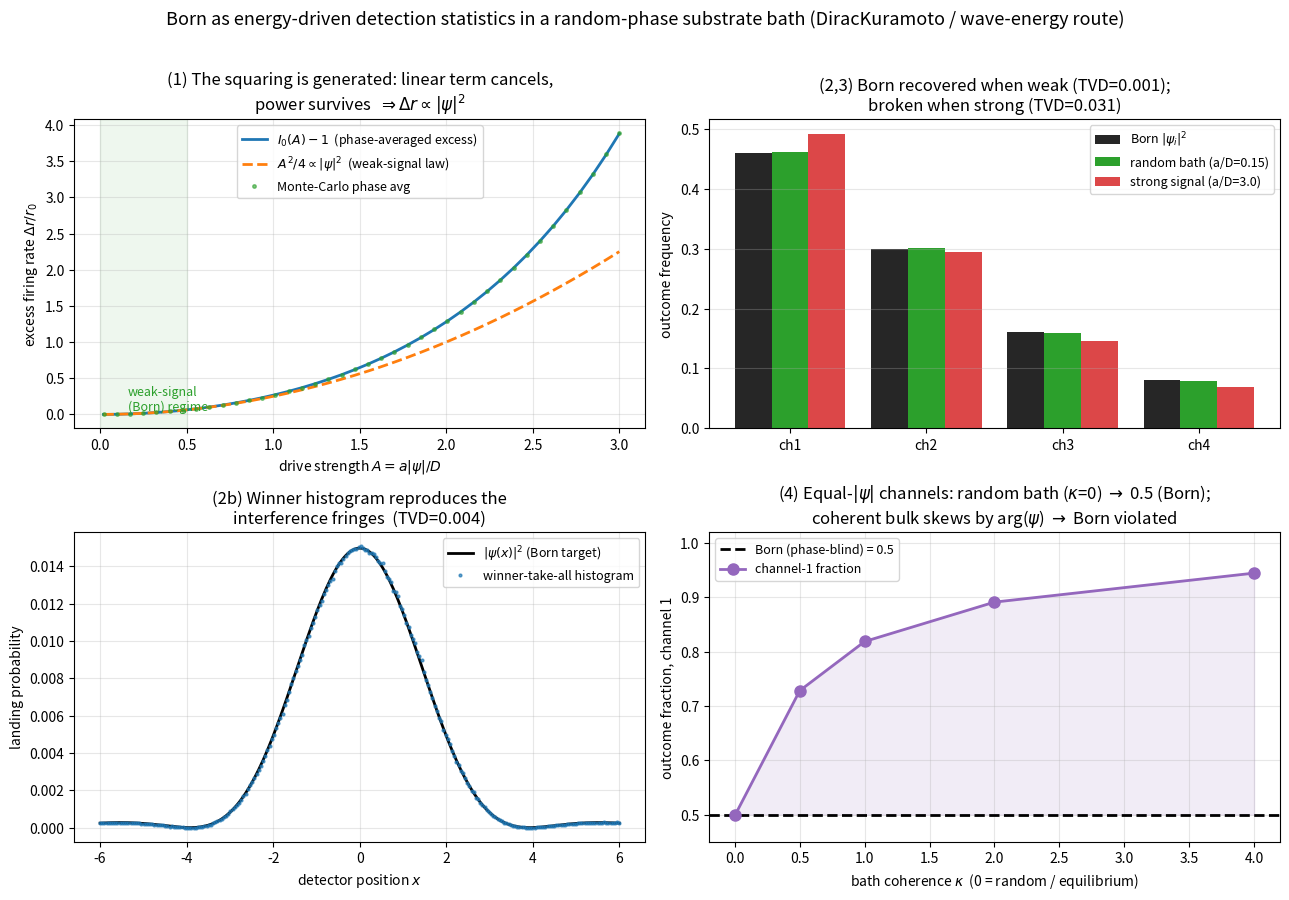

Recreate this plot in Python. (Note: this script raises an exception after producing the figure.)
"""
born_substrate_sampling.py
==========================

Does the Born |psi|^2 weighting fall OUT of a random-phase substrate bath, or does
it have to be put in?  (The "run" of 2026-07-01, cf. drafts/NOTE_wave_energy_interpretation.md.)

Model (substrate realism -> detector statistics)
------------------------------------------------
A detector atom is a THRESHOLD ESCAPE CLOCK (Kramers/Arrhenius): a metastable
"unfired" grain that escapes over a barrier at rate r0*exp(eps/D).  It is driven by a
weak REAL oscillation of the vacuum substrate -- amplitude a*|psi_i|, phase arg(psi_i)
-- and it sits in the disordered bulk, which supplies a bath of noise intensity D and,
crucially, a UNIFORMLY RANDOM phase (the "mostly disorganised, tiny-coherent" bulk).

Instantaneous rate:   r_i(t) = r0 * exp( eps_i(t)/D ),
                       eps_i(t) = a|psi_i| cos(w t + phi_i + xi),   xi ~ bulk phase.

Phase-average over the random bulk phase:
       <r_i> = r0 * I0( a|psi_i|/D )  ~  r0 * (1 + (1/4)(a|psi_i|/D)^2 + ...)
The LINEAR term <cos> = 0 cancels (signed amplitude cancels); the first survivor is
the POWER.  So the phase-averaged EXCESS rate

       Delta r_i  =  r0 [ I0(A_i) - 1 ]  ~  (r0/4)(a/D)^2 |psi_i|^2   (weak drive A_i<<1)

is proportional to |psi_i|^2 -- the squaring is GENERATED by the bath average, not
imported from a golden rule.  An indivisible electron fires exactly one atom
(winner-take-all among competing Poisson processes):

       P(i) = Delta r_i / sum_j Delta r_j  ->  |psi_i|^2 / sum|psi_j|^2   (= Born, weak limit).

What is DERIVED here: the |psi|^2 weighting from delivered power + phase cancellation.
What stays ASSUMED: (A) psi is a real energy-carrying oscillation (drive linear in psi);
(B) the bulk phase is uniformly random & independent per trial -- the substrate
"quantum equilibrium" / typicality condition.  Break either and Born should FAIL:
this script checks that it does.

Four experiments
----------------
 (1) Rate law:      <exp(A cos t)>_t - 1   vs   I0(A)-1   vs   A^2/4    (excess ~ |psi|^2 when weak)
 (2) Born:          winner-take-all frequencies vs |psi_i|^2  (discrete channels + interference pattern)
 (3) Break A|psi|/D>>1 (strong signal):  super-quadratic -> bright channels over-weighted (Born deviation)
 (4) Break random phase (coherent bath):  linear term survives -> weighting depends on arg(psi) (Born violated)

numpy + matplotlib only.  Deterministic.
"""

import numpy as np
import matplotlib
matplotlib.use("Agg")
import matplotlib.pyplot as plt

rng = np.random.default_rng(20260701)

# ---------------------------------------------------------------- helpers
_THGRID = np.linspace(0.0, 2.0 * np.pi, 4000, endpoint=False)

def I0(A):
    """Modified Bessel I0(A) = <exp(A cos theta)> over uniform theta (no scipy)."""
    A = np.asarray(A, dtype=float)
    return np.exp(A[..., None] * np.cos(_THGRID)).mean(axis=-1)

def excess_rate(A):
    """Phase-averaged excess escape rate over the dark baseline, in units of r0."""
    return I0(A) - 1.0

def tvd(p, q):
    """Total variation distance between two distributions."""
    return 0.5 * np.abs(np.asarray(p) - np.asarray(q)).sum()

def winner_frequencies(weights, ntrials):
    """Winner-take-all: draw the single fired atom ~ categorical(weights), many trials."""
    p = np.asarray(weights, float)
    p = p / p.sum()
    winners = rng.choice(len(p), size=ntrials, p=p)
    return np.bincount(winners, minlength=len(p)) / ntrials

# ================================================================ EXP 1: rate law
A_axis = np.linspace(0.02, 3.0, 40)
# Monte-Carlo phase average, to show it is not an analytic artifact:
M = 400_000
xi = rng.uniform(0.0, 2.0 * np.pi, M)
dr_mc = np.array([np.mean(np.exp(a * np.cos(xi))) - 1.0 for a in A_axis])
dr_theory = excess_rate(A_axis)          # I0(A)-1
dr_quad = A_axis**2 / 4.0                 # weak-signal law  ~ |psi|^2

# ================================================================ EXP 2/3: discrete-channel Born
# Born target probabilities (|psi_i|^2) for a 4-outcome state:
p_born = np.array([0.46, 0.30, 0.16, 0.08])
p_born = p_born / p_born.sum()
amp = np.sqrt(p_born)                     # |psi_i|

NTRIALS = 400_000
a_weak = 0.15                             # a/D small -> A_i = a_weak*|psi_i| << 1  (Born regime)
a_strong = 3.0                            # a/D large -> saturation (deviation regime)

lam_weak = excess_rate(a_weak * amp)      # ~ |psi_i|^2
lam_strong = excess_rate(a_strong * amp)  # super-quadratic
p_eff_weak = lam_weak / lam_weak.sum()    # model's own prediction (no sampling noise)
p_eff_strong = lam_strong / lam_strong.sum()

freq_weak = winner_frequencies(lam_weak, NTRIALS)
freq_strong = winner_frequencies(lam_strong, NTRIALS)

tvd_weak = tvd(freq_weak, p_born)
tvd_strong = tvd(freq_strong, p_born)
tvd_model_weak = tvd(p_eff_weak, p_born)      # pure model bias, weak
tvd_model_strong = tvd(p_eff_strong, p_born)  # pure model bias, strong

# ================================================================ EXP 2b: interference pattern (the hologram tie-in)
Nx = 240
xg = np.linspace(-6.0, 6.0, Nx)
k1, k2, w = 2.2, 3.0, 3.2
psi_x = (np.exp(1j * k1 * xg) + np.exp(1j * k2 * xg)) * np.exp(-xg**2 / (2 * w**2))
p_born_x = np.abs(psi_x)**2
p_born_x = p_born_x / p_born_x.sum()
amp_x = np.abs(psi_x)
A_x = 0.12 * amp_x / amp_x.max()          # weak everywhere
lam_x = excess_rate(A_x)
freq_x = winner_frequencies(lam_x, 1_500_000)
tvd_x = tvd(freq_x, p_born_x)

# ================================================================ EXP 4: bath-coherence break (random phase is load-bearing)
# Two channels of EQUAL amplitude (Born must give 50/50) but different phase arg(psi).
# Bath phase ~ von Mises(mu=0, kappa): kappa=0 is uniform/random (equilibrium, Born);
# large kappa is a coherent bulk.  |psi|^2 is blind to arg(psi); a coherent bath is NOT.
amp2 = np.array([1.0, 1.0]) / np.sqrt(2.0)     # |psi|^2 = 0.5, 0.5
delta = np.array([0.0, np.pi / 2.0])           # distinct phases; Born is blind to these
A2 = 0.9 * amp2

M2 = 200_000
kappa_list = [0.0, 0.5, 1.0, 2.0, 4.0]         # 0 = random/Born ; larger = more coherent bulk
coh_weights = []
for kap in kappa_list:
    th = rng.vonmises(0.0, kap, M2)            # peaked-at-0 bath phase (kap=0 -> uniform)
    rate = np.array([np.mean(np.exp(A2[c] * np.cos(th + delta[c]))) - 1.0 for c in range(2)])
    coh_weights.append(rate / rate.sum())
coh_weights = np.array(coh_weights)            # rows: kappa; cols: channel
rand_ctrl = coh_weights[0]                      # kappa=0 == random-phase control (Born)

# ================================================================ REPORT
print("=" * 74)
print("BORN FROM A RANDOM-PHASE SUBSTRATE BATH  -- numerical test")
print("=" * 74)
print("\n[1] Rate law  Delta r = I0(A)-1 :  excess ~ A^2/4 (|psi|^2) at weak drive")
for a in (0.05, 0.2, 0.5, 1.0, 2.0):
    print(f"    A={a:4.2f} : I0-1={excess_rate(np.array([a]))[0]:.5f}"
          f"   A^2/4={a*a/4:.5f}   ratio={excess_rate(np.array([a]))[0]/(a*a/4):.3f}")
print("    -> ratio ~ 1 while A<<1 (squaring is the delivered POWER); grows for A>~1 (saturation).")

print(f"\n[2] Born, discrete 4-channel state |psi_i|^2 = {np.round(p_born,3)}")
print(f"    WEAK bath (a/D={a_weak}):   winner freqs = {np.round(freq_weak,3)}")
print(f"                                 model p_eff  = {np.round(p_eff_weak,3)}")
print(f"    TVD(freq, Born)      = {tvd_weak:.4f}   (model bias alone {tvd_model_weak:.4f}; rest is MC noise)")

print(f"\n[2b] Born, interference pattern (240 sites):  TVD(hist, |psi(x)|^2) = {tvd_x:.4f}")
print( "     -> winner histogram reproduces the |psi(x)|^2 fringes.")

print(f"\n[3] BREAK 1 -- strong signal (a/D={a_strong}):")
print(f"    winner freqs = {np.round(freq_strong,3)}   vs Born {np.round(p_born,3)}")
print(f"    TVD(freq, Born) = {tvd_strong:.4f}  (model bias {tvd_model_strong:.4f}) "
      f"-> {tvd_strong/max(tvd_weak,1e-9):.0f}x the weak-bath TVD: bright channels over-weighted.")

print(f"\n[4] BREAK 2 -- bath coherence (von Mises kappa). Two EQUAL-|psi| channels, phases 0 and pi/2:")
print(f"    Born prediction (phase-blind)      : [0.500 0.500]")
for kap, wgt in zip(kappa_list, coh_weights):
    tag = "random / Born" if kap == 0 else "coherent bulk"
    print(f"    kappa={kap:4.1f} ({tag:13s})   : {np.round(wgt,3)}   TVD(Born)={tvd(wgt,[0.5,0.5]):.3f}")
print("    -> kappa=0 (random phase) gives 50/50; coherence skews it by arg(psi). Born fails.")
print("\n    => random, decorrelated bulk phase is LOAD-BEARING: it is the typicality /")
print("       'quantum-equilibrium' condition that turns delivered power into Born.")

# ================================================================ FIGURE
fig, ax = plt.subplots(2, 2, figsize=(13, 9))

# (0,0) rate law
a0 = ax[0, 0]
a0.plot(A_axis, dr_theory, "-", lw=2, label=r"$I_0(A)-1$  (phase-averaged excess)")
a0.plot(A_axis, dr_quad, "--", lw=2, label=r"$A^2/4 \propto |\psi|^2$  (weak-signal law)")
a0.plot(A_axis, dr_mc, ".", ms=5, alpha=0.6, label="Monte-Carlo phase avg")
a0.axvspan(0, 0.5, color="tab:green", alpha=0.08)
a0.text(0.16, a0.get_ylim()[1]*0.0 + 0.05, "weak-signal\n(Born) regime", color="tab:green", fontsize=9)
a0.set_xlabel(r"drive strength $A = a|\psi|/D$")
a0.set_ylabel(r"excess firing rate $\Delta r/r_0$")
a0.set_title("(1) The squaring is generated: linear term cancels,\npower survives  " + r"$\Rightarrow \Delta r \propto |\psi|^2$")
a0.legend(fontsize=9); a0.grid(alpha=0.3)

# (0,1) discrete Born + strong-signal break
a1 = ax[0, 1]
idx = np.arange(len(p_born)); bw = 0.27
a1.bar(idx - bw, p_born, bw, label=r"Born $|\psi_i|^2$", color="k", alpha=0.85)
a1.bar(idx, freq_weak, bw, label=f"random bath (a/D={a_weak})", color="tab:green")
a1.bar(idx + bw, freq_strong, bw, label=f"strong signal (a/D={a_strong})", color="tab:red", alpha=0.85)
a1.set_xticks(idx); a1.set_xticklabels([f"ch{ i+1}" for i in idx])
a1.set_ylabel("outcome frequency")
a1.set_title(f"(2,3) Born recovered when weak (TVD={tvd_weak:.3f});\nbroken when strong (TVD={tvd_strong:.3f})")
a1.legend(fontsize=9); a1.grid(alpha=0.3, axis="y")

# (1,0) interference pattern
a2 = ax[1, 0]
a2.plot(xg, p_born_x, "-", lw=2, color="k", label=r"$|\psi(x)|^2$ (Born target)")
a2.plot(xg, freq_x, ".", ms=4, color="tab:blue", alpha=0.7, label="winner-take-all histogram")
a2.set_xlabel("detector position $x$"); a2.set_ylabel("landing probability")
a2.set_title(f"(2b) Winner histogram reproduces the\ninterference fringes  (TVD={tvd_x:.3f})")
a2.legend(fontsize=9); a2.grid(alpha=0.3)

# (1,1) bath-coherence break: channel-1 fraction vs bath coherence kappa
a3 = ax[1, 1]
ch1 = coh_weights[:, 0]
a3.axhline(0.5, color="k", ls="--", lw=2, label="Born (phase-blind) = 0.5")
a3.plot(kappa_list, ch1, "o-", lw=2, ms=8, color="tab:purple", label="channel-1 fraction")
a3.fill_between(kappa_list, 0.5, ch1, color="tab:purple", alpha=0.12)
a3.set_xlabel(r"bath coherence $\kappa$  (0 = random / equilibrium)")
a3.set_ylabel("outcome fraction, channel 1")
a3.set_ylim(0.45, 1.02)
a3.set_title("(4) Equal-$|\\psi|$ channels: random bath ($\\kappa$=0) $\\to$ 0.5 (Born);\ncoherent bulk skews by arg($\\psi$) $\\to$ Born violated")
a3.legend(fontsize=9); a3.grid(alpha=0.3)

fig.suptitle("Born as energy-driven detection statistics in a random-phase substrate bath "
             "(DiracKuramoto / wave-energy route)", fontsize=13, y=0.995)
fig.tight_layout(rect=[0, 0, 1, 0.98])
out = "code/born_substrate_sampling.png"
fig.savefig(out, dpi=130)
print(f"\nfigure -> {out}")
